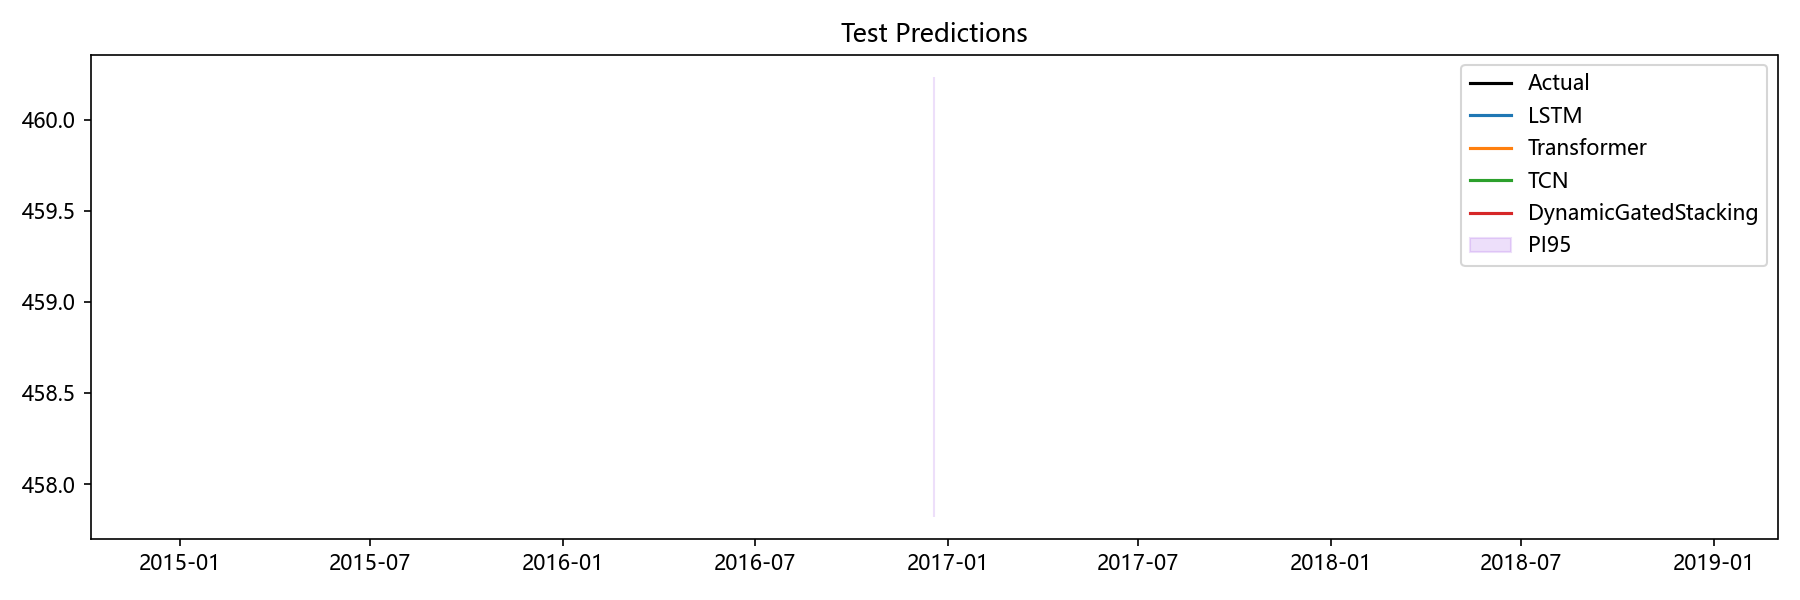

Data behind this chart, as committed beside it:
Date, Actual, LSTM, Transformer, TCN, Aquifer, DynamicGatedStacking, LSTM_PI95_Lower, LSTM_PI95_Upper, Transformer_PI95_Lower, Transformer_PI95_Upper, TCN_PI95_Lower, TCN_PI95_Upper, DynamicGatedStacking_PI95_Lower, DynamicGatedStacking_PI95_Upper
2016-12-19, 458.8, 458.8, 458.6, 459.1, 岩溶水4, 459, 457.5, 460.1, 457.3, 460, 457.7, 460.5, 457.8, 460.2
